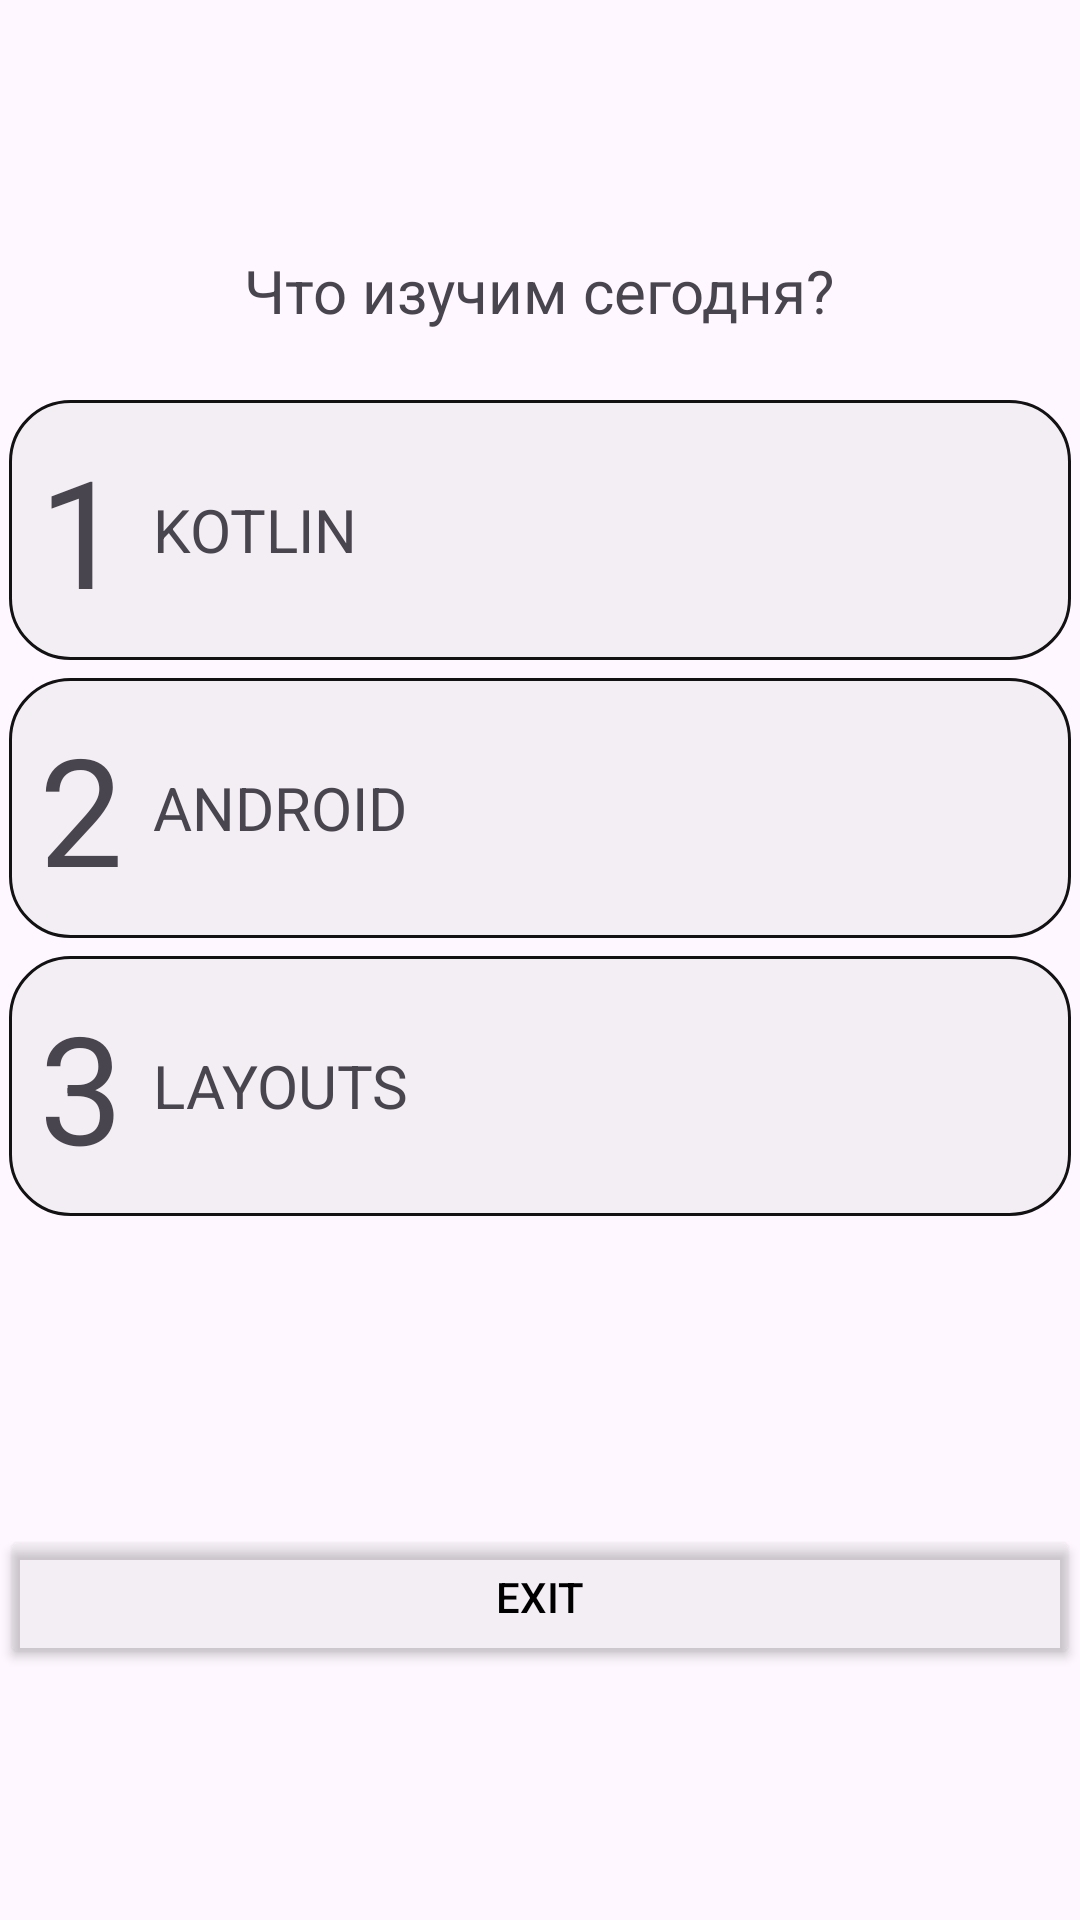

Reconstruct the res/layout file that produces this screen, plus the resources it refers to.
<!-- AndroidManifest.xml: application theme Theme.TeachKotlin -->
<!-- res/layout/activity_main.xml -->
<?xml version="1.0" encoding="utf-8"?>
<LinearLayout xmlns:android="http://schemas.android.com/apk/res/android"
    xmlns:tools="http://schemas.android.com/tools"
    android:id="@+id/main"
    android:layout_width="match_parent"
    android:layout_height="match_parent"
    android:gravity="center_vertical"
    android:orientation="vertical"
    tools:context=".MainActivity">

    <TextView
        android:layout_width="wrap_content"
        android:layout_height="wrap_content"
        android:layout_gravity="center_horizontal"
        android:layout_marginBottom="20dp"
        android:singleLine="true"
        android:text="Что изучим сегодня?"
        android:textSize="20sp" />

    <LinearLayout
        android:layout_width="match_parent"
        android:layout_height="wrap_content"
        android:layout_marginBottom="100dp"
        android:orientation="vertical">

        <LinearLayout
            android:id="@+id/kotlin_button"
            style="@style/Unit_layout">

            <TextView
                android:id="@+id/textView"
                style="@style/Unit_number"
                android:text="1" />

            <TextView
                style="@style/Unit_description_text"
                android:text="Kotlin" />
        </LinearLayout>

        <LinearLayout
            android:id="@+id/androidButton"
            style="@style/Unit_layout">

            <TextView
                android:id="@+id/textView2"
                style="@style/Unit_number"
                android:text="2" />

            <TextView
                style="@style/Unit_description_text"
                android:text="Android" />
        </LinearLayout>

        <LinearLayout
            android:id="@+id/layoutsButton"
            style="@style/Unit_layout">

            <TextView
                android:id="@+id/textView3"
                style="@style/Unit_number"
                android:text="3" />

            <TextView
                style="@style/Unit_description_text"
                android:text="layouts" />
        </LinearLayout>
    </LinearLayout>

    <Button
        android:layout_width="match_parent"
        android:layout_height="wrap_content"
        android:layout_gravity="bottom"
        android:backgroundTint="@color/unit_bg"
        android:text="Exit"
        android:textColor="@color/black" />

</LinearLayout>
<!-- resources referenced by this layout -->
<resources>
  <color name="black">#FF000000</color>
  <color name="unit_bg">#28B7B9B8</color>
  <style name="Unit_description_text">
          <item name="android:layout_width">wrap_content</item>
          <item name="android:layout_height">wrap_content</item>
          <item name="android:gravity">center_vertical</item>
          <item name="android:textAllCaps">true</item>
          <item name="android:textSize">20sp</item>
      </style>
  <style name="Unit_layout">
          <item name="android:layout_width">match_parent</item>
          <item name="android:layout_height">wrap_content</item>
          <item name="android:layout_margin">3dp</item>
          <item name="android:background">@drawable/shape_unit</item>
          <item name="android:gravity">start|center_vertical</item>
      </style>
  <style name="Unit_number">
          <item name="android:layout_width">wrap_content</item>
          <item name="android:layout_height">wrap_content</item>
          <item name="android:layout_margin">10dp</item>
          <item name="android:textSize">50sp</item>
      </style>
  <style name="Theme.TeachKotlin" parent="Base.Theme.TeachKotlin" />
  <!-- drawable shape_unit (drawable) -->
  <?xml version="1.0" encoding="utf-8"?>
  <shape xmlns:android="http://schemas.android.com/apk/res/android">
      <solid android:color="@color/unit_bg" />
      <stroke
          android:width="1dp"
          android:color="@color/unit_stroke" />
      <corners android:radius="20dp" />
      <padding
          android:bottom="0dp"
          android:left="0dp"
          android:right="0dp"
          android:top="0dp" />
  </shape>
  <style name="Base.Theme.TeachKotlin" parent="Theme.Material3.DayNight.NoActionBar">
          
          
      </style>
  <color name="unit_stroke">#121212</color>
</resources>
